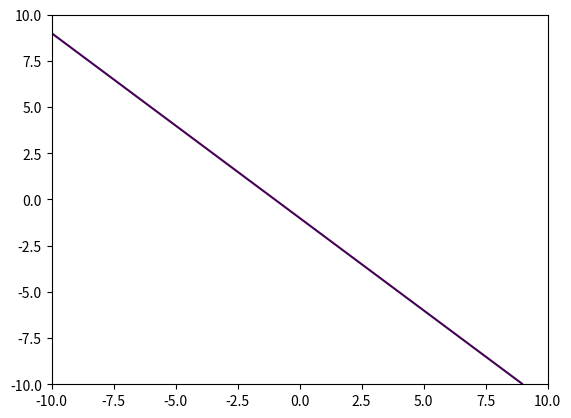

Python code for this plot:
import numpy as np 
import matplotlib.pyplot as plt 
 
def draw_curve(para, arange_x, arange_y):
    if len(para) == 6:
        x = np.arange(arange_x[0], arange_x[1], 0.1)
        y = np.arange(arange_y[0], arange_y[1], 0.1)
        x, y = np.meshgrid(x,y)
        plt.contour(x, y, para[0]*x**2 + para[1]*x*y + para[2]*y**2 + para[3]*x + para[4]*y, [para[5]])
        # plt.axis('scaled')
    elif len(para) == 3:
        x = np.arange(arange_x[0], arange_x[1])
        y = (para[2] - para[0] * x) / para[1]
        plt.plot(x, y)
        # plt.axis('scaled')
    plt.xlim(arange_x)
    plt.ylim(arange_y)

def draw_sample(xfs, xms, idx):
    plt.scatter(xms[0], xms[1], s=3, c='red')
    plt.scatter(xfs[0], xfs[1], s=3, c='blue')
    # plt.show()

if __name__ == "__main__":
    a = [0, 0, 0, 1, 1, -1]
    # a = [0, 0, 0, 0.0017334020726680003, 0.0007502622343111623, -0.6921269983704623]
    draw_curve(a, [-10, 10], [-10, 10])
    plt.show()